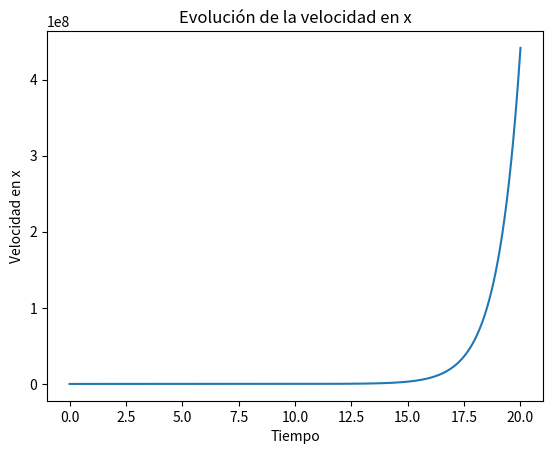
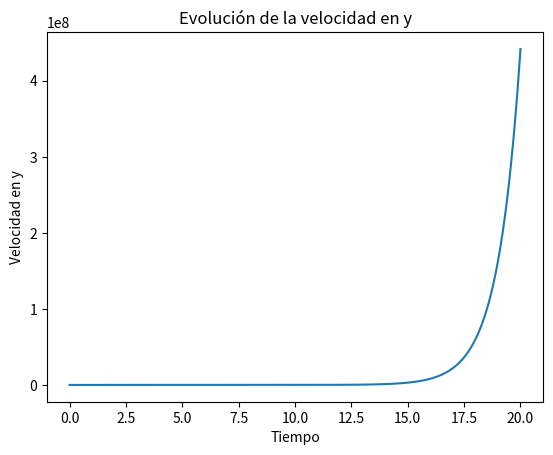
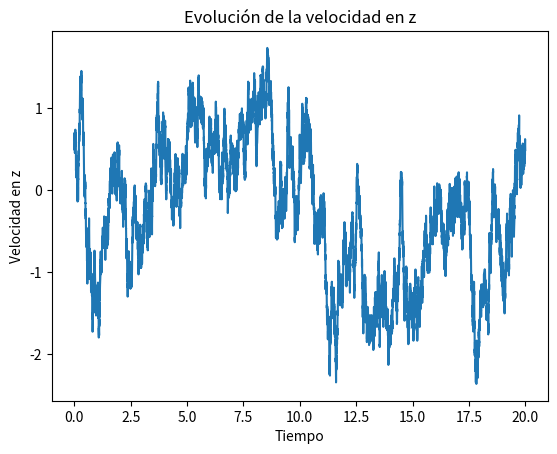

These figures' Python source, in order:
# -*- coding: utf-8 -*-
"""DinamicadelaVelocidadBrowniano.ipynb

Automatically generated by Colab.

Original file is located at
    https://colab.research.google.com/<link-removed>
"""

import numpy as np
import matplotlib.pyplot as plt

# Parámetros físicos

#masa
m = 1.0
#coeficiente de friccion
beta = 1.0
#carga-
q = 1.0
#Campo magnético que esta en z
B = 2.0
#constante de Boltzman
kB = 1.0
#Temperatura
T = 1.0

#Parámetros de la derivada
gamma = beta / m
omega_c = q* B / m
sigma = np.sqrt(2 * beta * kB * T / m**2)


#Parámetros num+ericos


dt = 0.001
t_max = 20.0
N = int(t_max / dt )

Vx = np.zeros(N)
Vy = np.zeros(N)
Vz = np.zeros(N)



#COndiciones iniciales

Vx[0] = 1.0
Vy[0] = 0.0
Vz[0] = 0.5

time = np.linspace(0, t_max, N)

#Simulación (Euler-Maruyami)

for n in range(N-1):
  eta_x = np.random.normal(0, 1)
  eta_y = np.random.normal(0, 1)
  eta_z = np.random.normal(0, 1)

  Vx[n+1] = (
      Vx[n]
      + (-gamma * Vx[n] + omega_c * Vy[n])* dt
      + sigma * eta_x * np.sqrt(dt)
  )


  Vy[n+1] = (
      Vy[n]
      + (-gamma * Vy[n] + omega_c * Vx[n])* dt
      + sigma * eta_y * np.sqrt(dt)
  )

  Vz[n+1] = (
      Vz[n]
      -gamma * Vz[n] * dt
      +sigma * eta_z * np.sqrt(dt)
  )

#Verificacón del equilibrio

print("Varianza numéricas:")
print("<Vx^2> =", np.mean(Vx[int(N/2):]**2))
print("<Vz^2> =", np.mean(Vy[int(N/2):]**2))
print("<Vy^2> =", np.mean(Vz[int(N/2):]**2))

print("Varianza teórica:= ", kB*T/m)

#Gráfica

plt.figure()
plt.plot(time, Vx,)
plt.xlabel("Tiempo")
plt.ylabel("Velocidad en x")
plt.title("Evolución de la velocidad en x")
plt.show()

plt.figure()
plt.plot(time, Vy)
plt.xlabel("Tiempo")
plt.ylabel("Velocidad en y")
plt.title("Evolución de la velocidad en y")
plt.show()

plt.figure()
plt.plot(time, Vz)
plt.xlabel("Tiempo")
plt.ylabel("Velocidad en z")
plt.title("Evolución de la velocidad en z")
plt.show()
